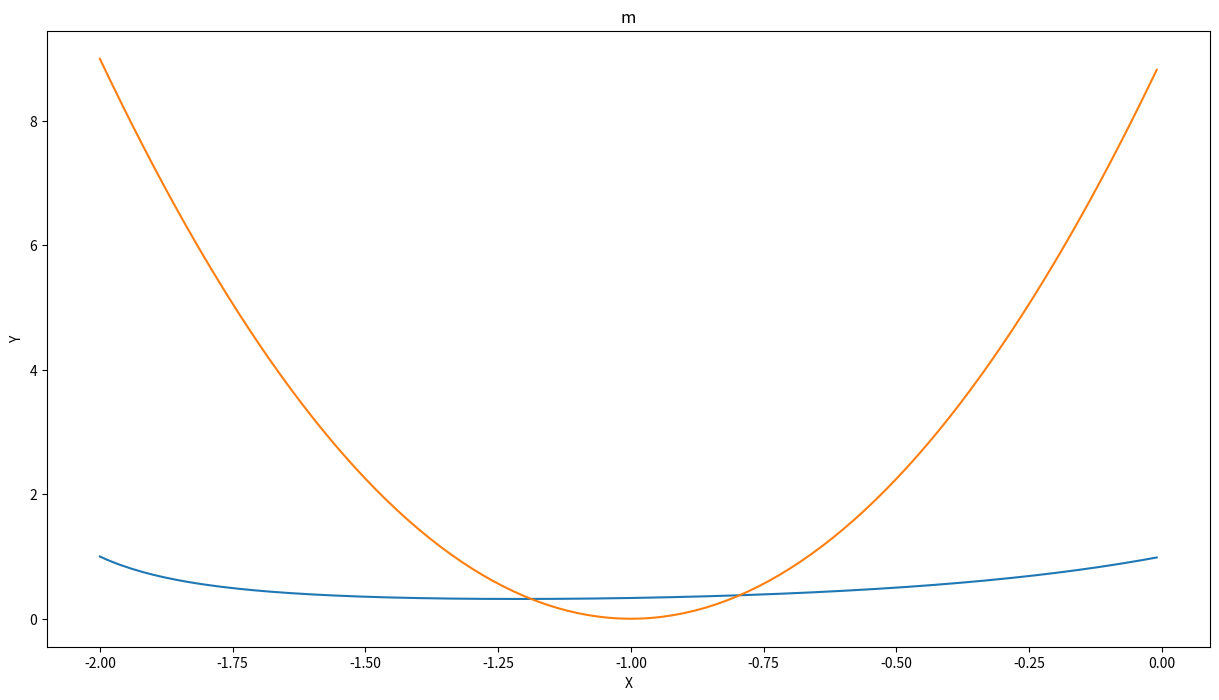

Generate this figure with matplotlib:
import numpy as np
from matplotlib import pyplot as plt

#matplotlib学习
class matplotlibTest:
    def __init__(self):
        pass

    def test1(self):
        #numpy.arange(start, end) 跟range(start, end)基本相同
        #产生1到11的列表
        x = np.arange(1, 100, step=0.1)

        y = 2 * x + 5
        plt.title("demo")
        plt.xlabel("X")
        plt.ylabel("Y")
        plt.plot(x, y)
        plt.show()

    def test2(self):
        fig = plt.figure(num=1, figsize=(15, 8), dpi=80)
        x = np.arange(-2, 0, step=0.01)
        y1 = (2 * x + 5) ** x
        y2 = (3 * x + 3) ** 2
        plt.title("m")
        plt.xlabel("X")
        plt.ylabel("Y")
        plt.plot(x, y1)
        plt.plot(x, y2)
        plt.show()

class mih:

    def __init__(self):
        pass
    #输入斐波拉且数列
    def func_(self, pre, next, end):
        first = pre
        second = next

        if (second < end):
            temp = second
            second = first + second
            first = temp
            print(second, end=' ')
            self.func_(first, second, end)


if __name__ == '__main__':
    test = matplotlibTest()
    test.test2()
